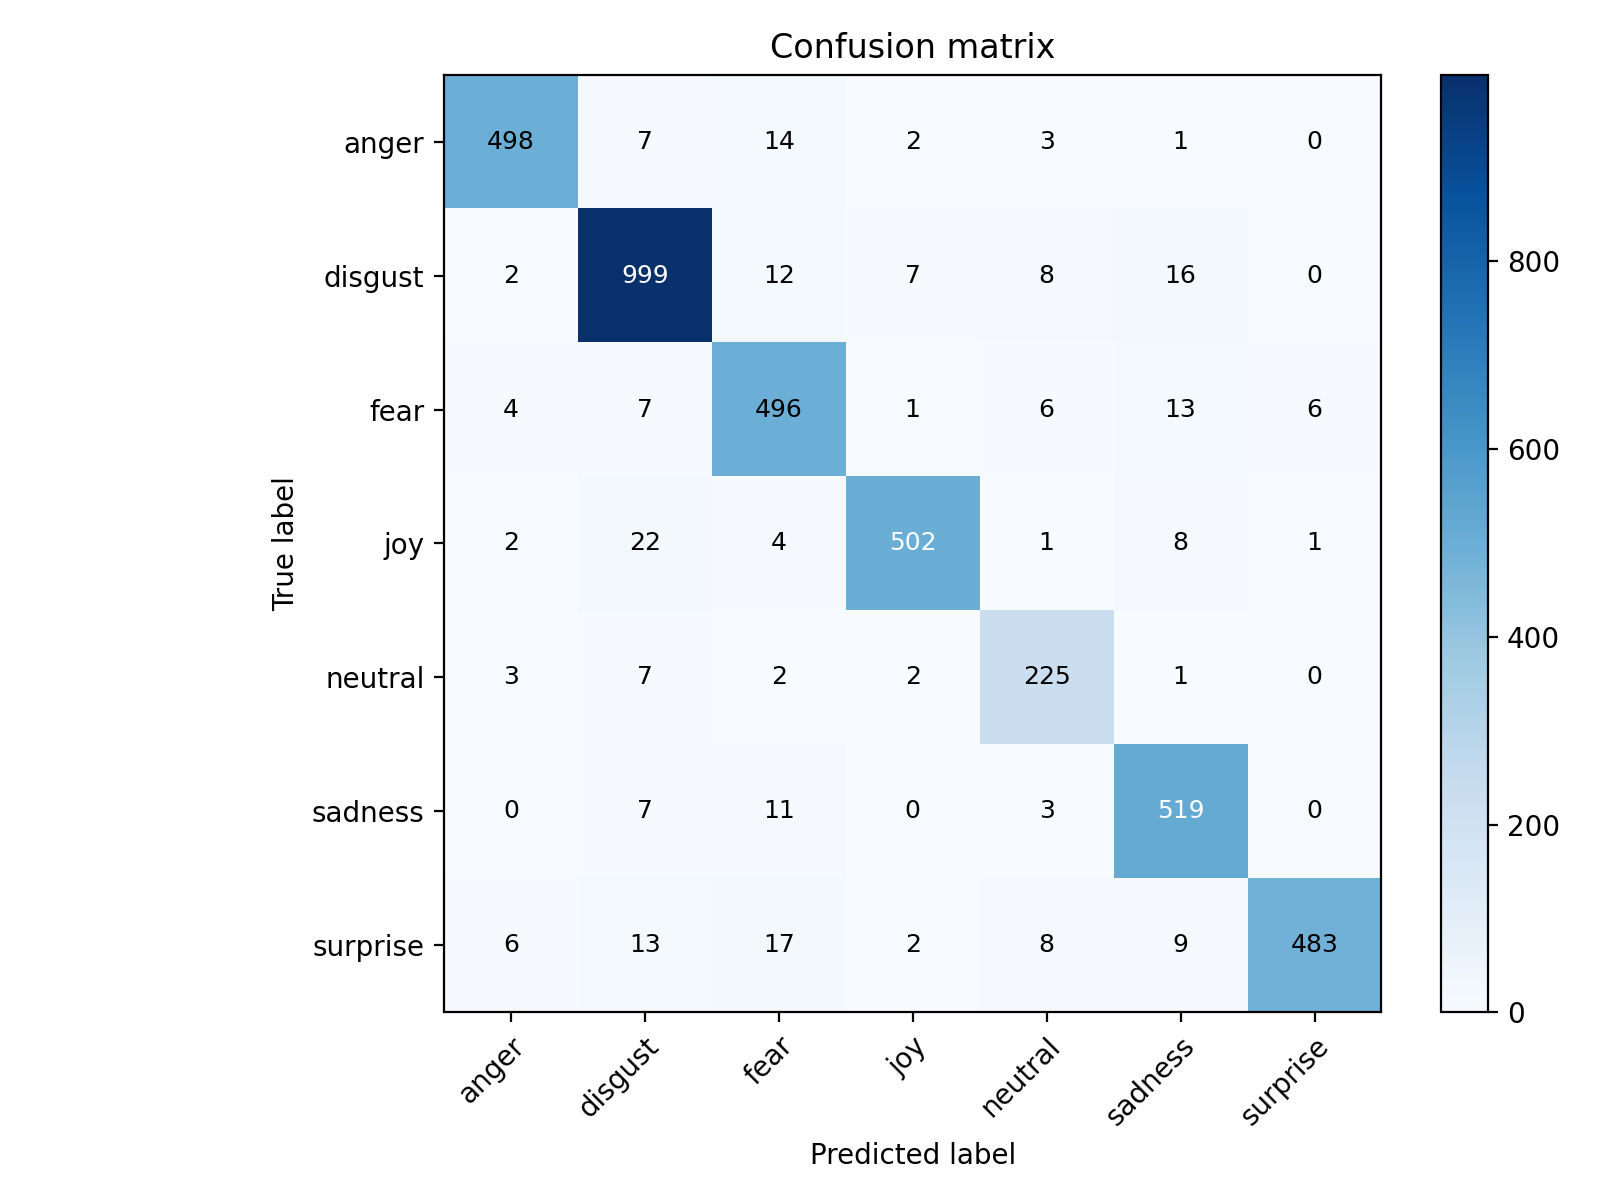

Values plotted in this chart, from the file beside it:
, anger, disgust, fear, joy, neutral, sadness, surprise
anger, 498, 7, 14, 2, 3, 1, 0
disgust, 2, 999, 12, 7, 8, 16, 0
fear, 4, 7, 496, 1, 6, 13, 6
joy, 2, 22, 4, 502, 1, 8, 1
neutral, 3, 7, 2, 2, 225, 1, 0
sadness, 0, 7, 11, 0, 3, 519, 0
surprise, 6, 13, 17, 2, 8, 9, 483
